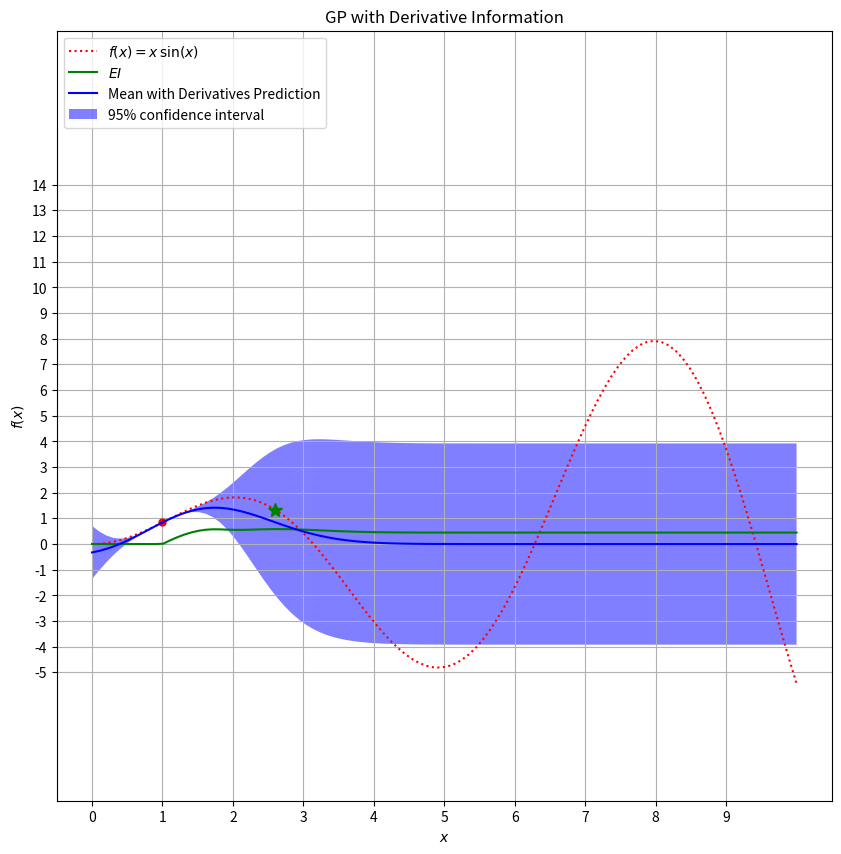
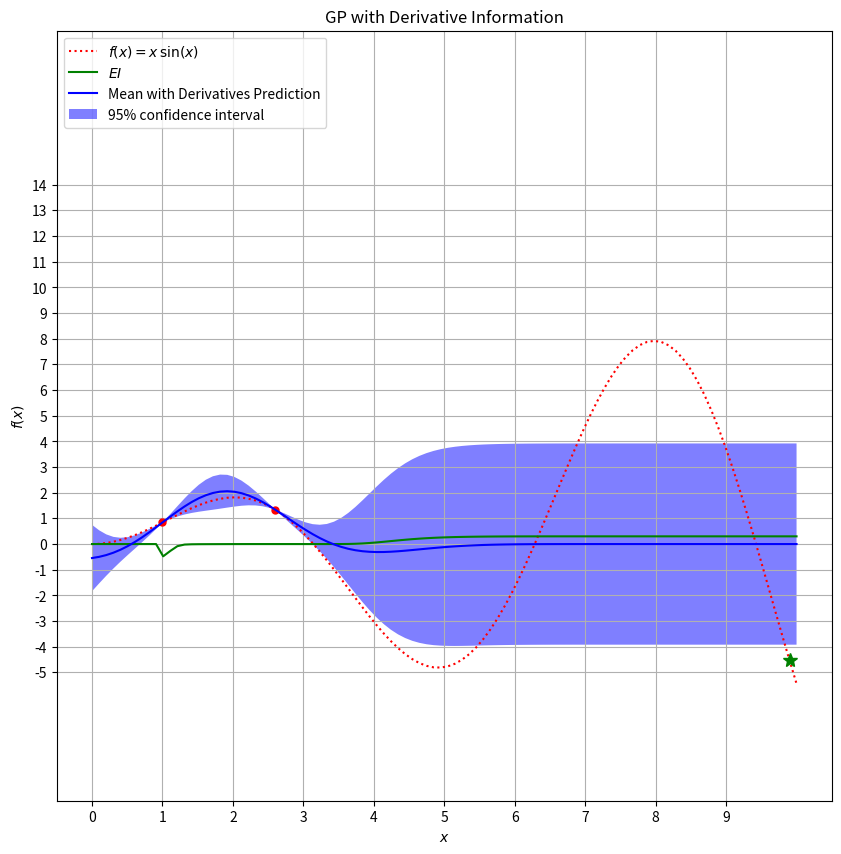
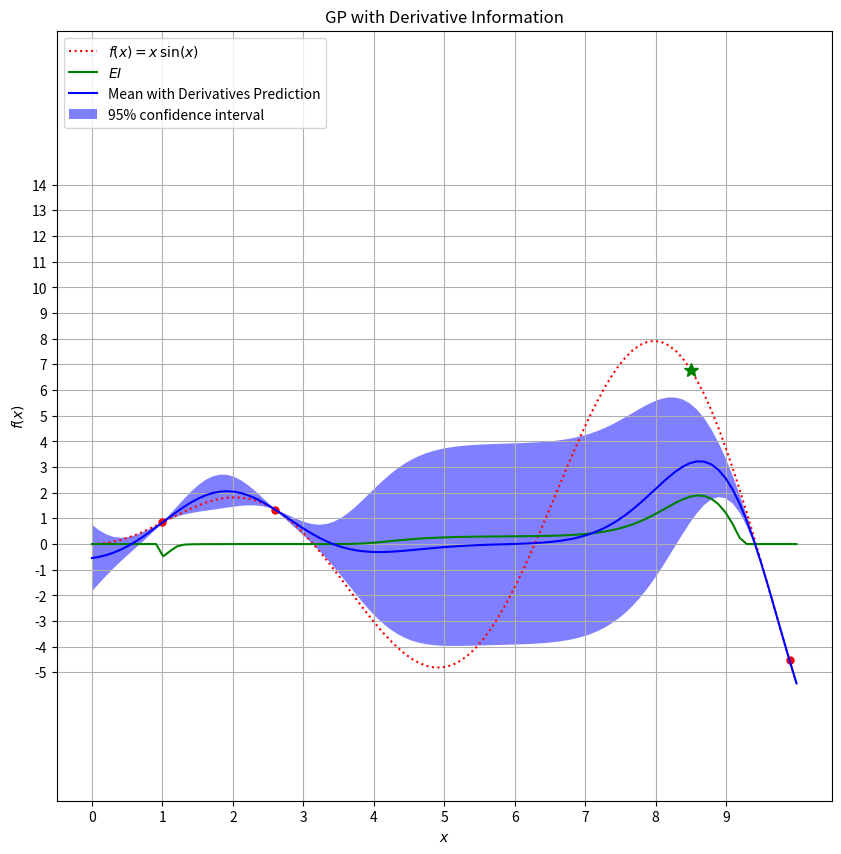
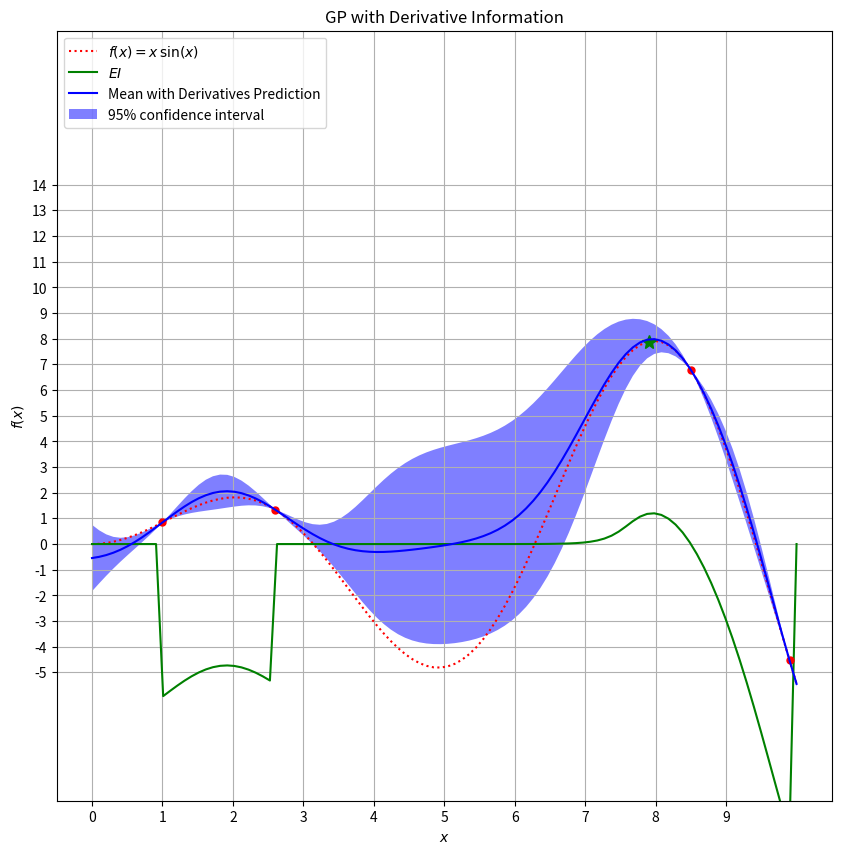
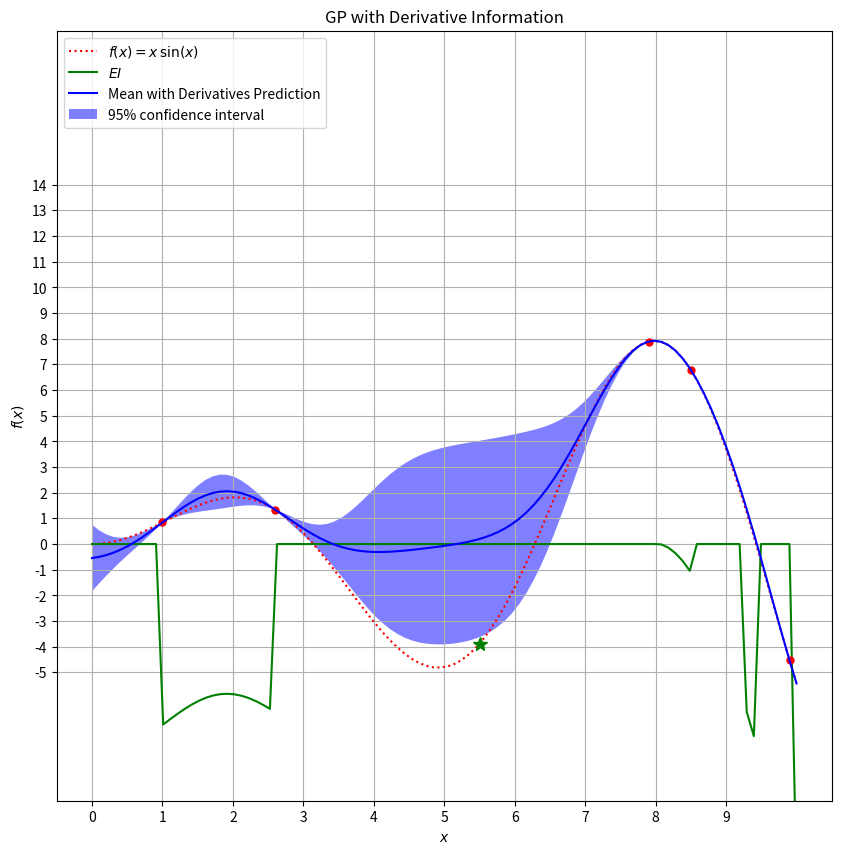
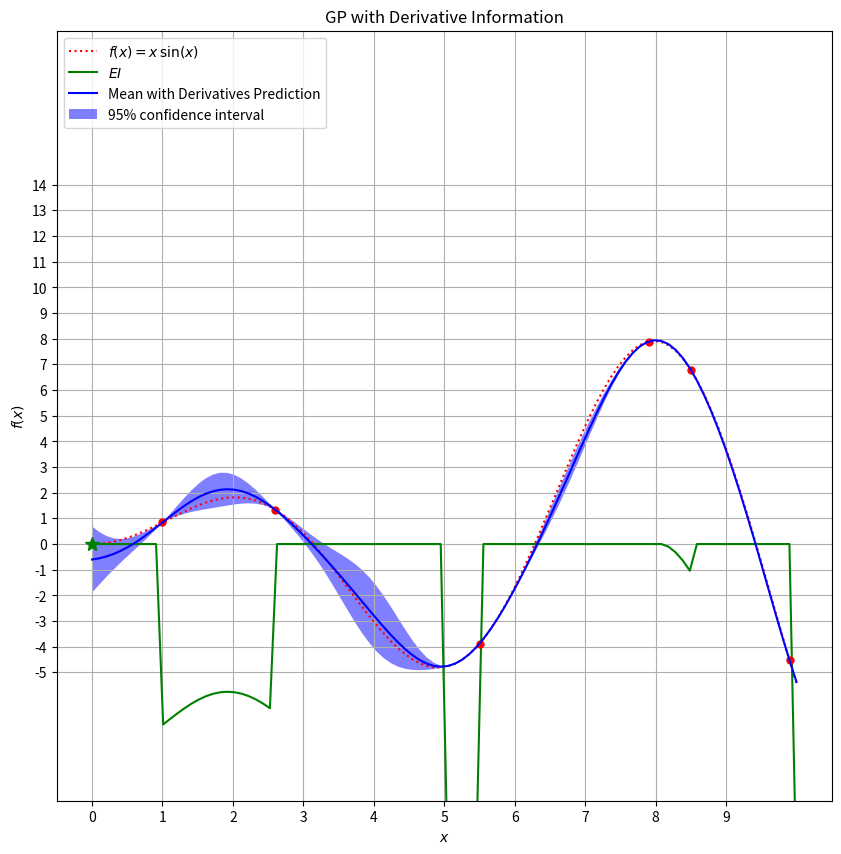
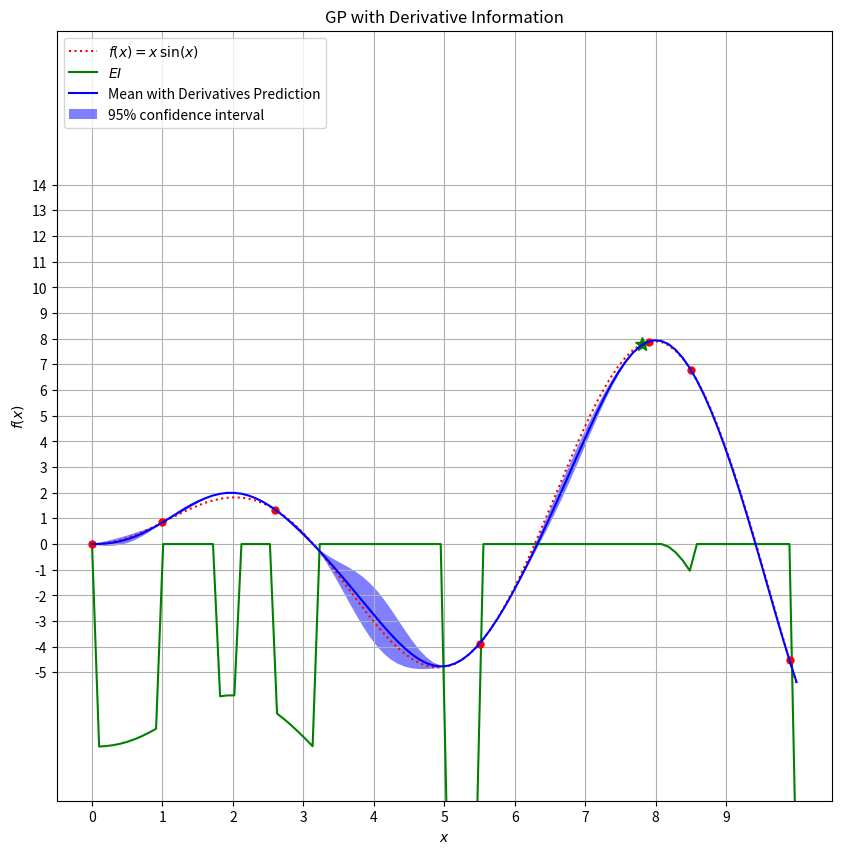
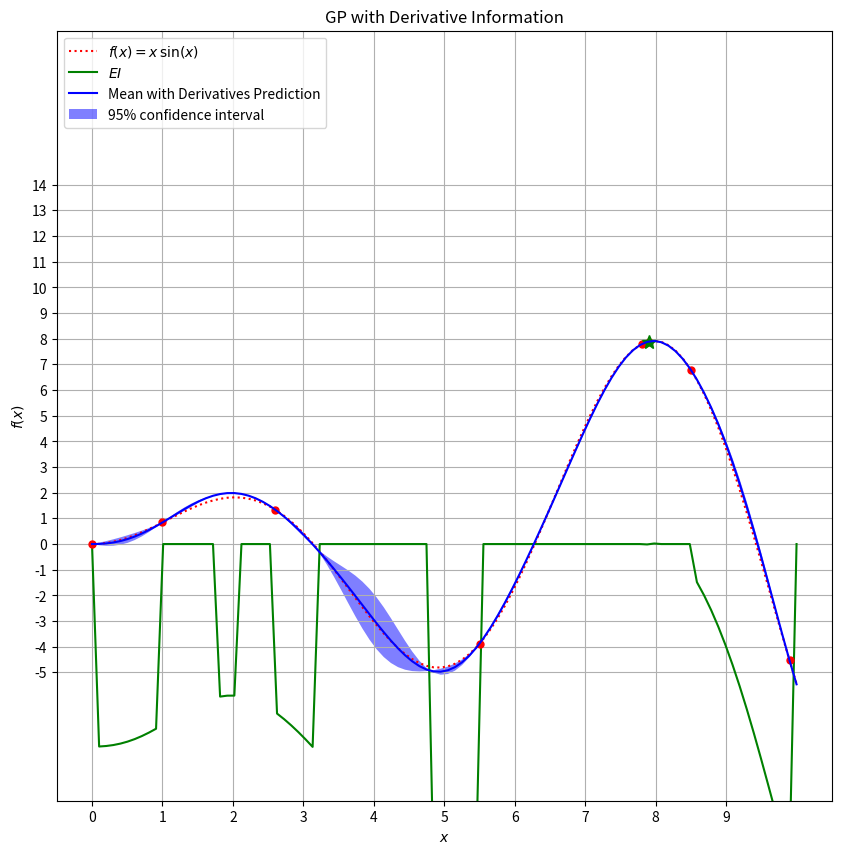
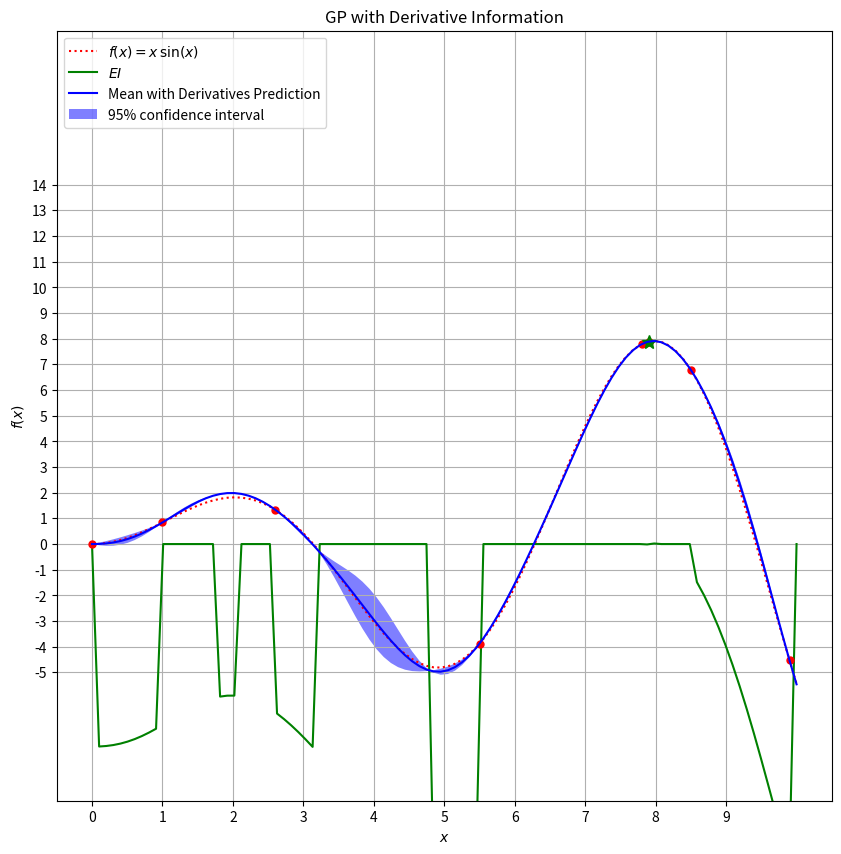
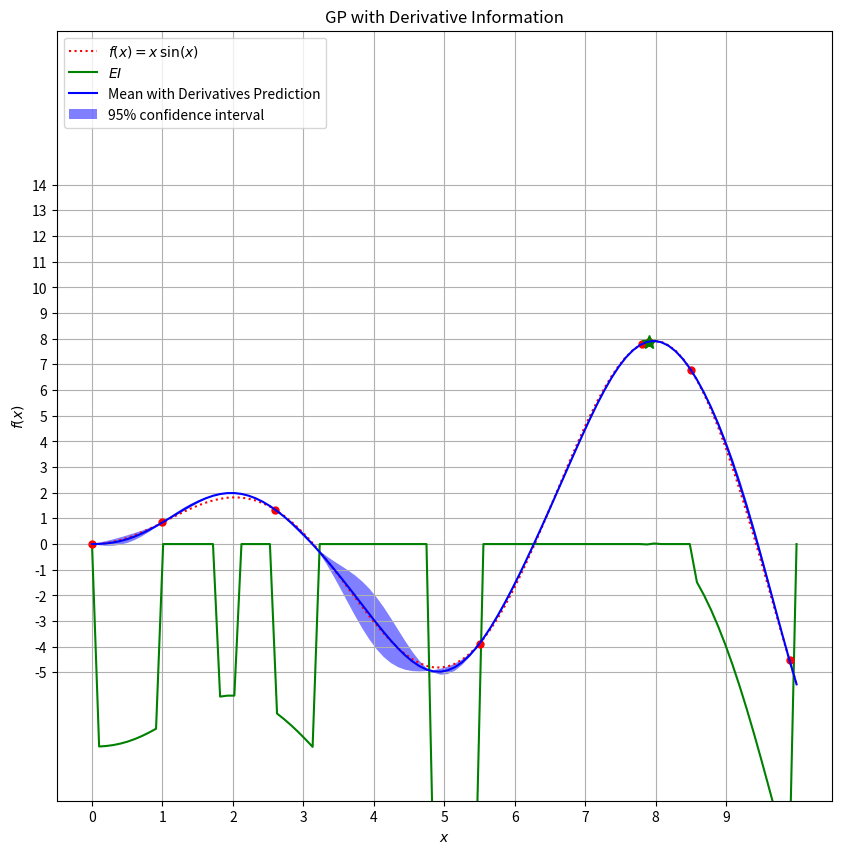

Write Python code to recreate these figures, in order.
import numpy as np
np.core.arrayprint._line_width = 300
import matplotlib.pyplot as plt
from scipy.stats import norm


def f(x):
        return x*np.sin(x)

def df(x):
        return -(np.sin(x) + x*np.cos(x))

class GPO:
        '''
        X: (samples, features)
        y: (samples,1)
        '''
        def __init__(self, _starting_point=None, _function=None, _dfunction=None):

                self.X = np.array((_starting_point)) #  Observed datapoints (features x samples)
                self.function = _function #  True, deterministic function
                self.dfunction = _dfunction #  Derivative function (e.g. f(x)=x*sin(x) -> df(x) = sin(x) + x*cos(x))
                self.y = self.function(self.X) #  Observed targets (samples x 1)
                self.dy = self.dfunction(self.X)
                self.sigma_kernel = 10
                self.noise = 1e-5

                # Construct kernel matrix with the given observation points
                self.K = self.RBF_Kernel(self.X, self.X.T)
                self.K_inv = self.invert_matrix(self.K, _noise= 1e-10)
                self.K_inv_noise = self.invert_matrix(self.K, _noise= 1e-10)

                # Construct the kernel matrix with the given observation points and their derivatives
                self.K_with_derivatives = self.construct_K_with_derivatives()
                self.K_with_derivatives_inv = self.invert_matrix(self.K_with_derivatives, _noise=1e-10)

                # Values relevant to plotting, xmin, xmax values and resolution of the evaluation points between xmin and xmax
                self.plotting_xmin = 0
                self.plotting_xmax = 10
                self.plotting_resolution = 100
                self.plotting_xs = np.linspace(self.plotting_xmin, self.plotting_xmax, self.plotting_resolution).reshape((-1, 1))

                # Values and variables relevant to the optimization part
                self.mean = None
                self.sigma = None
                self.EI = None


        def construct_K_with_derivatives(self):

                K = self.RBF_Kernel(self.X, self.X.T)
                K_d = self.RBF_Kernel_onederivative(self.X, self.X.T)
                K_dd = self.RBF_Kernel_twoderivative(self.X, self.X.T)

                K_upperhalf = np.concatenate((K, K_d), axis=1)
                K_lowerhalf = np.concatenate((K_d, K_dd), axis=1)

                K_with_derivatives = np.concatenate((K_upperhalf, K_lowerhalf), axis=0)

                return K_with_derivatives

        def search_input_space_for_maximum(self):
                self.predict_with_derivatives()
                optimum = np.max(self.function(self.X))

                Z = (self.mean - optimum)/self.sigma
                EI = (self.mean - optimum) * norm.cdf(Z) + self.sigma * norm.pdf(Z)
                self.EI = EI
                point_with_max_EI = np.array([np.argmax(EI)/(self.plotting_xmax - self.plotting_xmin)]).reshape((1,1))

                # Update internal variables
                self.X = np.concatenate((self.X, point_with_max_EI), axis=0)
                self.y = np.concatenate((self.y, self.function(point_with_max_EI)), axis=0)
                self.dy = np.concatenate((self.dy, self.dfunction(point_with_max_EI)), axis=0)

                self.K_with_derivatives = self.construct_K_with_derivatives()
                self.K_with_derivatives_inv = self.invert_matrix(self.K_with_derivatives, _noise=1e-10)

        def predict(self):

                k = self.RBF_Kernel(self.plotting_xs, self.X.T)
                k_starstar = self.RBF_Kernel(self.plotting_xs, self.plotting_xs.T)

                mean = k.dot(self.K_inv).dot(self.y)
                sigma = np.diag(k_starstar - k.dot(self.K_inv).dot(k.T)).reshape((-1,1))

                return mean, sigma

        def predict_with_derivatives(self):

                k = self.RBF_Kernel(self.plotting_xs, self.X.T)
                k_derivative = self.RBF_Kernel_onederivative(self.plotting_xs, self.X.T)
                k_with_derivatives = np.concatenate((k,k_derivative), axis=1)
                k_starstar = self.RBF_Kernel(self.plotting_xs, self.plotting_xs.T)

                y_with_derivatives = np.concatenate((self.y, self.dy),axis=0)

                mean_with_derivatives = k_with_derivatives.dot(self.K_with_derivatives_inv).dot(y_with_derivatives)
                # print(k_with_derivatives.shape, self.K_with_derivatives_inv.shape, y_with_derivatives.shape, '=', mean_with_derivatives.shape)
                sigma_with_derivatives = np.diag(k_starstar - k_with_derivatives.dot(self.K_with_derivatives_inv).dot(k_with_derivatives.T)).reshape((-1,1))

                self.mean = mean_with_derivatives
                self.sigma = sigma_with_derivatives

        def plot(self):

                # mean, sigma = self.predict(xs)
                # fig = plt.figure(figsize=(10,10))
                # plt.title('GP')
                # plt.plot(xs, self.function(xs), 'r:', label=u'$f(x) = x\,\sin(x)$') #  The true function
                # plt.plot(self.X, self.y, 'r.', markersize=10)#, label=u'Observations') #  Observations so far
                # # plt.plot(_x_pred, _utility, 'b:', label=u'utility') #  Utility function: predicted_mean - currently_best_value + 1.96*standard_deviation
                # # # plt.plot([np.argmax(utility)/100], [utility[np.argmax(utility)]], 'r*', markersize=10) #  New predicted max which will be evaluated
                # plt.plot(xs, mean, 'b-', label=u'Mean Prediction') #  Predicted mean
                # plt.fill(np.concatenate([xs, xs[::-1]]),
                #          np.concatenate([(mean - 1.9600 * sigma), (mean + 1.9600 * sigma)[::-1]]),
                #          alpha=.5,
                #          fc='b',
                #          ec='None',
                #          label='95% confidence interval')
                # plt.xlabel('$x$')
                # plt.ylabel('$f(x)$')
                # plt.ylim(-10, 20)
                # plt.xticks(np.arange(0,10,1))
                # plt.yticks(np.arange(-5,15,1))
                # plt.grid()
                # plt.legend(loc='upper left')


                self.predict_with_derivatives()
                fig = plt.figure(figsize=(10,10))
                plt.title('GP with Derivative Information')
                plt.plot(self.plotting_xs, self.function(self.plotting_xs), 'r:', label=u'$f(x) = x\,\sin(x)$') #  The true function
                plt.plot(self.X, self.y, 'r.', markersize=10)#, label=u'Observations') #  Observations so far
                plt.plot(self.plotting_xs, self.mean, 'b', label=u'Mean with Derivatives Prediction') #  Predicted mean
                plt.fill(np.concatenate([self.plotting_xs, self.plotting_xs[::-1]]),
                         np.concatenate([(self.mean - 1.9600 * self.sigma), (self.mean + 1.9600 * self.sigma)[::-1]]),
                         alpha=.5,
                         fc='b',
                         ec='None',
                         label='95% confidence interval')
                plt.xlabel('$x$')
                plt.ylabel('$f(x)$')
                plt.ylim(-10, 20)
                plt.xticks(np.arange(self.plotting_xmin,self.plotting_xmax,1))
                plt.yticks(np.arange(-5,15,1))
                plt.grid()
                plt.legend(loc='upper left')
                plt.show()

        def plot_with_optimization_info(self):

                fig = plt.figure(figsize=(10,10))
                plt.title('GP with Derivative Information')
                plt.plot(self.plotting_xs, self.function(self.plotting_xs), 'r:', label=u'$f(x) = x\,\sin(x)$') #  The true function
                plt.plot(self.plotting_xs, self.EI, 'g', label=u'$EI$') #  The true function
                plt.plot(self.X[:-1,:], self.y[:-1,:], 'r.', markersize=10)#, label=u'Observations') #  Observations so far
                plt.plot(self.X[-1,:], self.y[-1,:], 'g*', markersize=10)#, label=u'Observations') #  Observations so far
                plt.plot(self.plotting_xs, self.mean, 'b', label=u'Mean with Derivatives Prediction') #  Predicted mean
                plt.fill(np.concatenate([self.plotting_xs, self.plotting_xs[::-1]]),
                         np.concatenate([(self.mean - 1.9600 * self.sigma), (self.mean + 1.9600 * self.sigma)[::-1]]),
                         alpha=.5,
                         fc='b',
                         ec='None',
                         label='95% confidence interval')
                plt.xlabel('$x$')
                plt.ylabel('$f(x)$')
                plt.ylim(-10, 20)
                plt.xticks(np.arange(self.plotting_xmin,self.plotting_xmax,1))
                plt.yticks(np.arange(-5,15,1))
                plt.grid()
                plt.legend(loc='upper left')
                plt.show()

        def RBF_Kernel(self, _x, _y):

                kernel = 2*np.exp(-0.5*np.square(_x-_y))

                return kernel

        def RBF_Kernel_onederivative(self, _x, _y):
                '''
                See 'GPDerivative_Solak.pdf' for information on the derivatives of the RBF-Kernel
                :param _x: 
                :param _y: 
                :return: 
                '''

                derivative_part = -(_x-_y)
                kernel = 2*np.exp(-0.5*np.square(_x-_y))

                return np.multiply(derivative_part, kernel)

        def RBF_Kernel_twoderivative(self, _x, _y):
                '''
                See 'GPDerivative_Solak.pdf' for information on the derivatives of the RBF-Kernel
                :param _x: 
                :param _y: 
                :return: 
                '''

                derivative_part = 1-np.square((_x-_y))
                kernel = 2*np.exp(-0.5*np.square(_x-_y))

                return np.multiply(derivative_part, kernel)

        def invert_matrix(self, _matrix, _noise=1e-5):

                return np.linalg.inv(_matrix + _noise*np.eye(_matrix.shape[0]))



###########################################################

starting_point = np.array([[1]]).reshape((-1, 1))

gpo = GPO(starting_point, f, df)
#gpo.plot()
for _ in range(10):
        gpo.search_input_space_for_maximum()
        gpo.plot_with_optimization_info()

